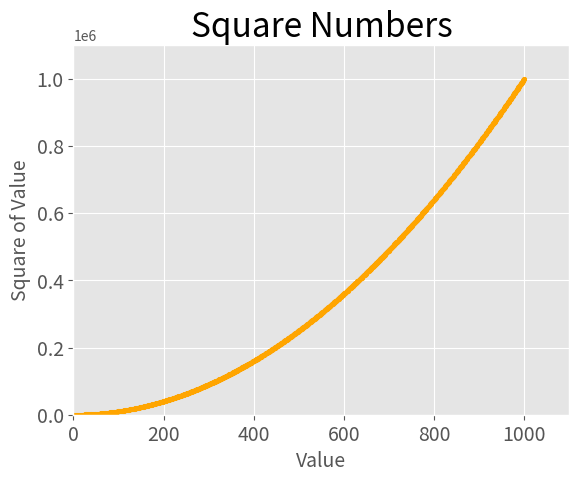

Here is the Python script that generated this plot:
import matplotlib.pyplot as plt

x_values = range(1, 1001)
y_values = [x**2 for x in x_values]

plt.style.use('ggplot')
fig, ax = plt.subplots()
ax.scatter(x_values, y_values, c='orange', s=10)

# Set chart title and label axes.
ax.set_title("Square Numbers", fontsize=24)
ax.set_xlabel("Value", fontsize=14)
ax.set_ylabel("Square of Value", fontsize=14)

# Set size of tick labels.
ax.tick_params(axis='both', which='major', labelsize=14)

# Set the range for each axis
ax.axis([0, 1_100, 0, 1_100_000])

plt.show()